Run: headless pygame with SDL's dummy video driver; simulated clock (each Clock.tick advances the game by its frame time, no real sleeping); random seed 0; keys injected as events and as key.get_pressed() state; no mouse input.
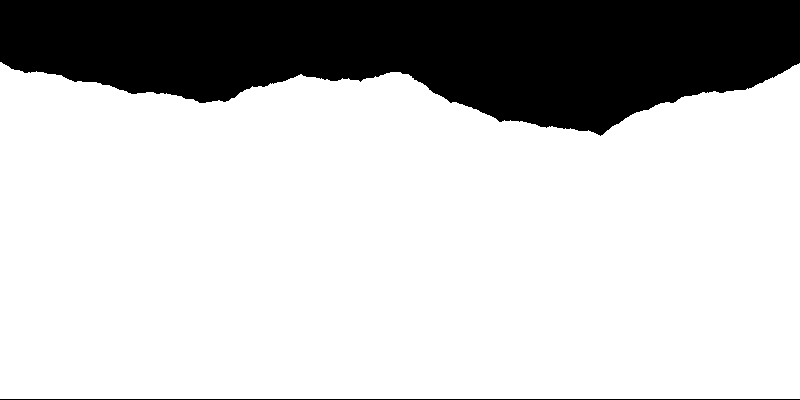
Frame 1 of 4 · flips 1–60 · no input
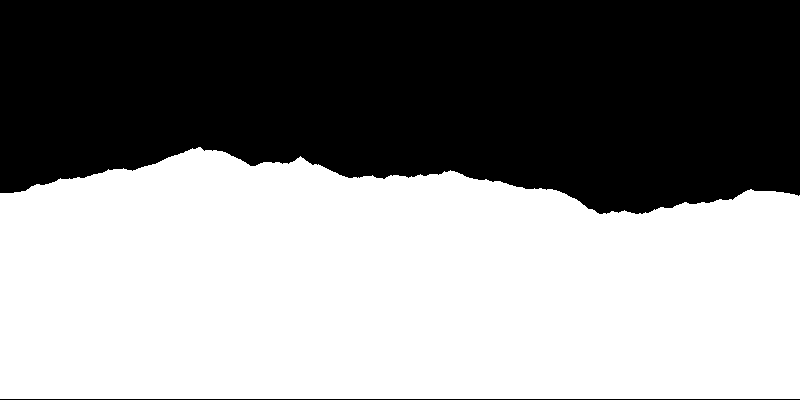
Frame 2 of 4 · flips 61–180 · tapped SPACE, RETURN · held RIGHT (→), D
Frame 3 of 4 · flips 181–300 · held DOWN (↓), S · screen unchanged from frame 2, image omitted
Frame 4 of 4 · flips 301–420 · held LEFT (←), A, UP (↑), W · screen unchanged from frame 3, image omitted

The pygame program that drew these frames:

import pygame as pg
import random


class Game:
    running = False
    def __init__(self, screen):
        self.screen = screen
        self.canvas = pg.Surface((self.screen.get_width(), self.screen.get_height()))
        self.generateNoise(self.canvas.get_width())

    def generateNoise(self, size):
        self.noiseSize = size
        self.randomNoise = [random.random() for _ in range(self.noiseSize)]
        self.noiseWidth = self.canvas.get_width() / self.noiseSize
        self.__generatePerlinNoise()
        self.drawPerlinNoise()

    def __generatePerlinNoise(self):
        nCount = self.noiseSize
        nOctaves = len(bin(nCount)) - 2
        self.perlinNoise = []
        for i in range(nCount):
            sum = 0
            mplier = 1
            tMplier = 0
            for j in range(nOctaves):
                nPitch = nCount >> j
                sample1 = (i // nPitch) * nPitch
                sample2 = (sample1 + nPitch) % nCount
                diff = (i - sample1) / nPitch
                tMplier += mplier
                sum += (self.randomNoise[sample1] * (1 - diff) + self.randomNoise[sample2] * diff) * mplier
                mplier *= 0.5
            self.perlinNoise.append(sum / tMplier)

    def drawPerlinNoise(self):
        self.canvas.fill("#000000")
        for i in range(self.noiseSize):
            startx = i * self.noiseWidth
            starty = (1 - self.perlinNoise[i]) * self.canvas.get_height()
            height = self.perlinNoise[i] * self.canvas.get_height()
            pg.draw.rect(self.canvas, "#ffffff", (startx, starty, self.noiseWidth, height))

    def drawloop(self):
        self.screen.fill("#000000")
        self.screen.blit(self.canvas, (0, 0))
        pg.display.update()


    def mainloop(self):
        self.running = True
        while self.running:
            for eve in pg.event.get():
                if eve.type == pg.QUIT:
                    self.running = False
                if eve.type == pg.KEYDOWN:
                    if eve.key == pg.K_SPACE:
                        self.generateNoise(self.canvas.get_width())
            self.drawloop()


pg.init()
screen = pg.display.set_mode((800, 400))

game = Game(screen)
game.mainloop()
